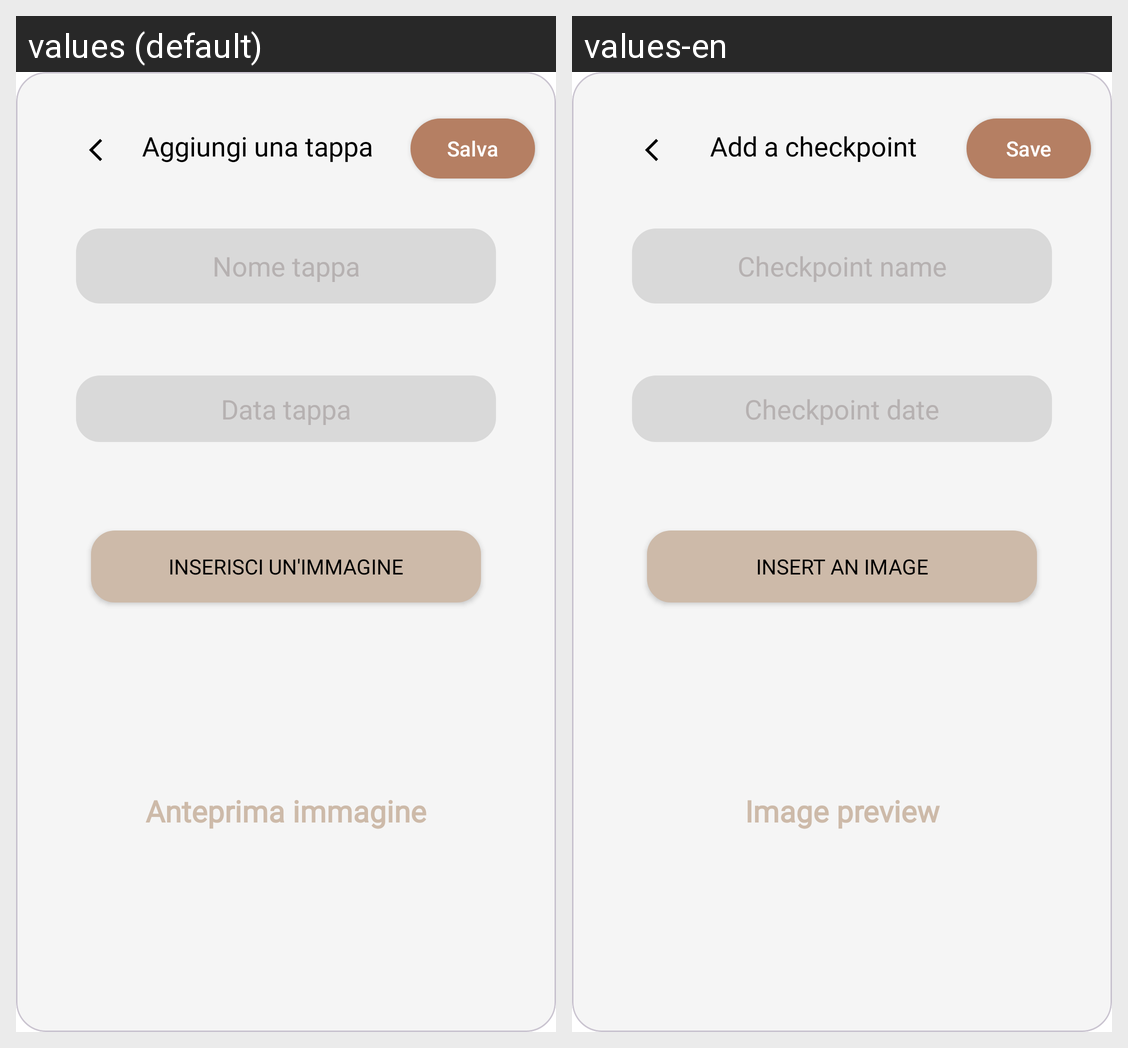

The same Android screen rendered under two of its app's locales, left to right. List the strings drawn on it with the default value and each locale's translation.
Android screen res/layout/overlay_add_tappa_mappa.xml rendered under 2 locales, left to right: values (default), values-en. Device: Nexus 5 (rendered at 1080×1920; each locale shown at half size, 540×960, under a caption strip naming it); theme Base.Theme.TripTales.
Strings drawn on this screen, with the default value and each locale's value (text and hints the layout hard-codes, and strings that could not be matched under every locale, appear in the picture but are not listed):

aggiungi_una_tappa
  values: Aggiungi una tappa
  values-en: Add a checkpoint

saveButton
  values: Salva
  values-en: Save

nome_tappa_hint
  values: Nome tappa
  values-en: Checkpoint name

inserisci_un_immagine
  values: Inserisci un'immagine
  values-en: Insert an image

data_tappa_hint
  values: Data tappa
  values-en: Checkpoint date

anteprima_immagine
  values: Anteprima immagine
  values-en: Image preview
